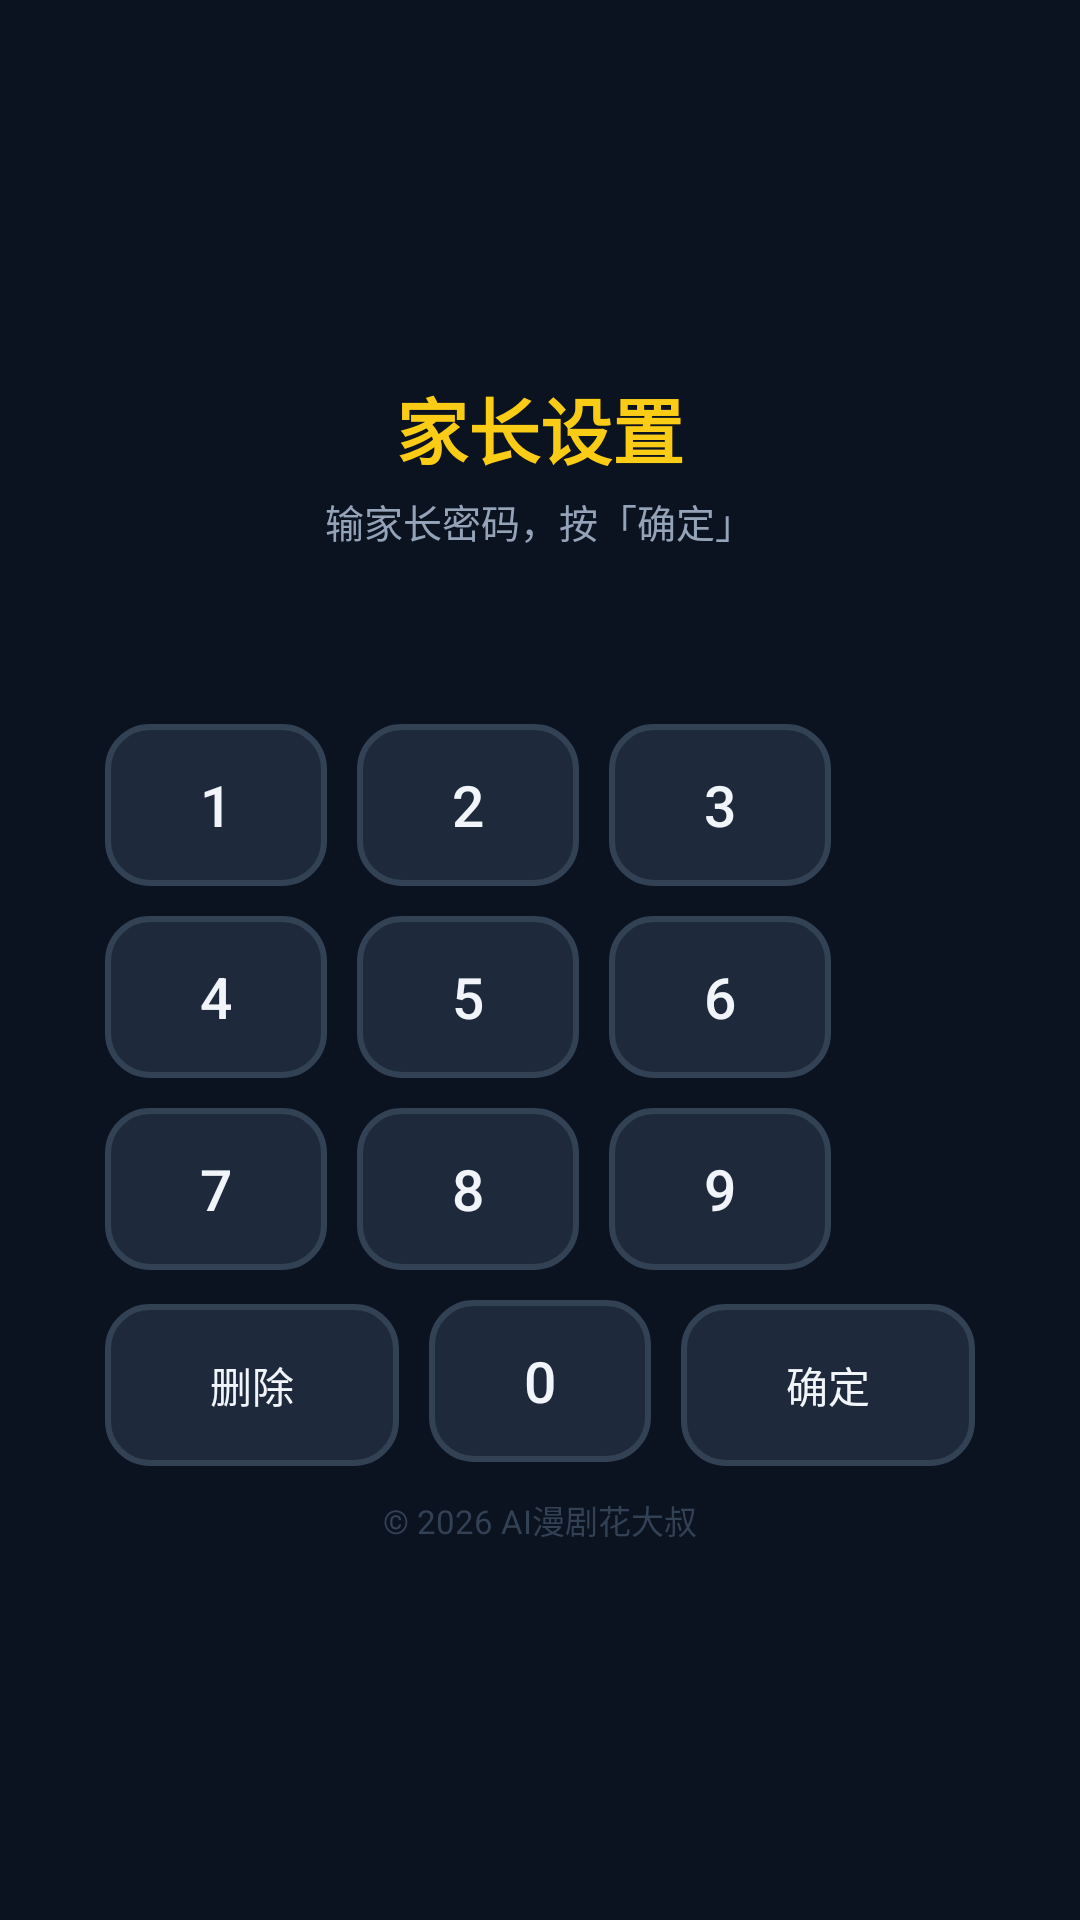

Here is an Android app screen rendered from its layout file. Give the layout XML and the strings, colors and styles it references.
<!-- AndroidManifest.xml: application theme AppTheme -->
<!-- res/layout/activity_gate.xml -->
<?xml version="1.0" encoding="utf-8"?>
<LinearLayout xmlns:android="http://schemas.android.com/apk/res/android"
    android:layout_width="match_parent"
    android:layout_height="match_parent"
    android:orientation="vertical"
    android:gravity="center"
    android:background="#0B1220"
    android:padding="20dp">

    <TextView
        android:id="@+id/tvGateTitle"
        android:layout_width="wrap_content"
        android:layout_height="wrap_content"
        android:text="家长设置"
        android:textColor="#FACC15"
        android:textSize="24sp"
        android:textStyle="bold" />

    <TextView
        android:id="@+id/tvPinHint"
        android:layout_width="wrap_content"
        android:layout_height="wrap_content"
        android:layout_marginTop="4dp"
        android:text="输家长密码，按「确定」"
        android:textColor="#94A3B8"
        android:textSize="13sp" />

    <TextView
        android:id="@+id/tvPinDots"
        android:layout_width="wrap_content"
        android:layout_height="wrap_content"
        android:layout_marginTop="8dp"
        android:letterSpacing="0.4"
        android:text=""
        android:textColor="#FFFFFF"
        android:textSize="26sp" />

    <LinearLayout
        android:layout_width="wrap_content"
        android:layout_height="wrap_content"
        android:layout_marginTop="10dp"
        android:orientation="vertical">

        <LinearLayout
            android:layout_width="wrap_content"
            android:layout_height="wrap_content"
            android:orientation="horizontal">
            <Button android:id="@+id/k1" style="@style/Keypad" android:text="1" />
            <Button android:id="@+id/k2" style="@style/Keypad" android:text="2" />
            <Button android:id="@+id/k3" style="@style/Keypad" android:text="3" />
        </LinearLayout>

        <LinearLayout
            android:layout_width="wrap_content"
            android:layout_height="wrap_content"
            android:orientation="horizontal">
            <Button android:id="@+id/k4" style="@style/Keypad" android:text="4" />
            <Button android:id="@+id/k5" style="@style/Keypad" android:text="5" />
            <Button android:id="@+id/k6" style="@style/Keypad" android:text="6" />
        </LinearLayout>

        <LinearLayout
            android:layout_width="wrap_content"
            android:layout_height="wrap_content"
            android:orientation="horizontal">
            <Button android:id="@+id/k7" style="@style/Keypad" android:text="7" />
            <Button android:id="@+id/k8" style="@style/Keypad" android:text="8" />
            <Button android:id="@+id/k9" style="@style/Keypad" android:text="9" />
        </LinearLayout>

        <LinearLayout
            android:layout_width="wrap_content"
            android:layout_height="wrap_content"
            android:orientation="horizontal">
            <Button android:id="@+id/kDel" style="@style/KeypadWide" android:text="删除" />
            <Button android:id="@+id/k0" style="@style/Keypad" android:text="0" />
            <Button android:id="@+id/kOk" style="@style/KeypadWide" android:text="确定" />
        </LinearLayout>
    </LinearLayout>

    <Button
        android:id="@+id/btnGateCancel"
        style="@style/KeypadWide"
        android:layout_width="wrap_content"
        android:layout_height="42dp"
        android:layout_marginTop="8dp"
        android:paddingLeft="26dp"
        android:paddingRight="26dp"
        android:text="取消"
        android:visibility="gone" />

    <TextView
        android:layout_width="wrap_content"
        android:layout_height="wrap_content"
        android:layout_marginTop="6dp"
        android:text="© 2026 AI漫剧花大叔"
        android:textColor="#334155"
        android:textSize="11sp" />
</LinearLayout>
<!-- resources referenced by this layout -->
<resources>
  <style name="Keypad">
          <item name="android:layout_width">74dp</item>
          <item name="android:layout_height">54dp</item>
          <item name="android:layout_margin">5dp</item>
          <item name="android:background">@drawable/btn_option</item>
          <item name="android:textColor">@color/btn_option_text</item>
          <item name="android:textSize">19sp</item>
          <item name="android:stateListAnimator">@null</item>
          <item name="android:focusable">true</item>
      </style>
  <style name="KeypadWide">
          <item name="android:layout_width">98dp</item>
          <item name="android:layout_height">54dp</item>
          <item name="android:layout_margin">5dp</item>
          <item name="android:background">@drawable/btn_option</item>
          <item name="android:textColor">@color/btn_option_text</item>
          <item name="android:textSize">14sp</item>
          <item name="android:stateListAnimator">@null</item>
          <item name="android:focusable">true</item>
      </style>
  <style name="AppTheme" parent="@android:style/Theme.Material.NoActionBar">
          <item name="android:windowBackground">#0B1220</item>
          <item name="android:colorAccent">#FACC15</item>
          <item name="android:textColorPrimary">#FFFFFF</item>
          <item name="android:navigationBarColor">#0B1220</item>
          <item name="android:statusBarColor">#0B1220</item>
      </style>
  <!-- drawable btn_option (drawable) -->
  <?xml version="1.0" encoding="utf-8"?>
  <selector xmlns:android="http://schemas.android.com/apk/res/android">
      <item android:state_focused="true">
          <shape android:shape="rectangle">
              <solid android:color="#FACC15" />
              <corners android:radius="14dp" />
              <stroke android:width="3dp" android:color="#FFF176" />
          </shape>
      </item>
      <item android:state_pressed="true">
          <shape android:shape="rectangle">
              <solid android:color="#EAB308" />
              <corners android:radius="14dp" />
          </shape>
      </item>
      <item>
          <shape android:shape="rectangle">
              <solid android:color="#1E293B" />
              <corners android:radius="14dp" />
              <stroke android:width="2dp" android:color="#334155" />
          </shape>
      </item>
  </selector>
</resources>
